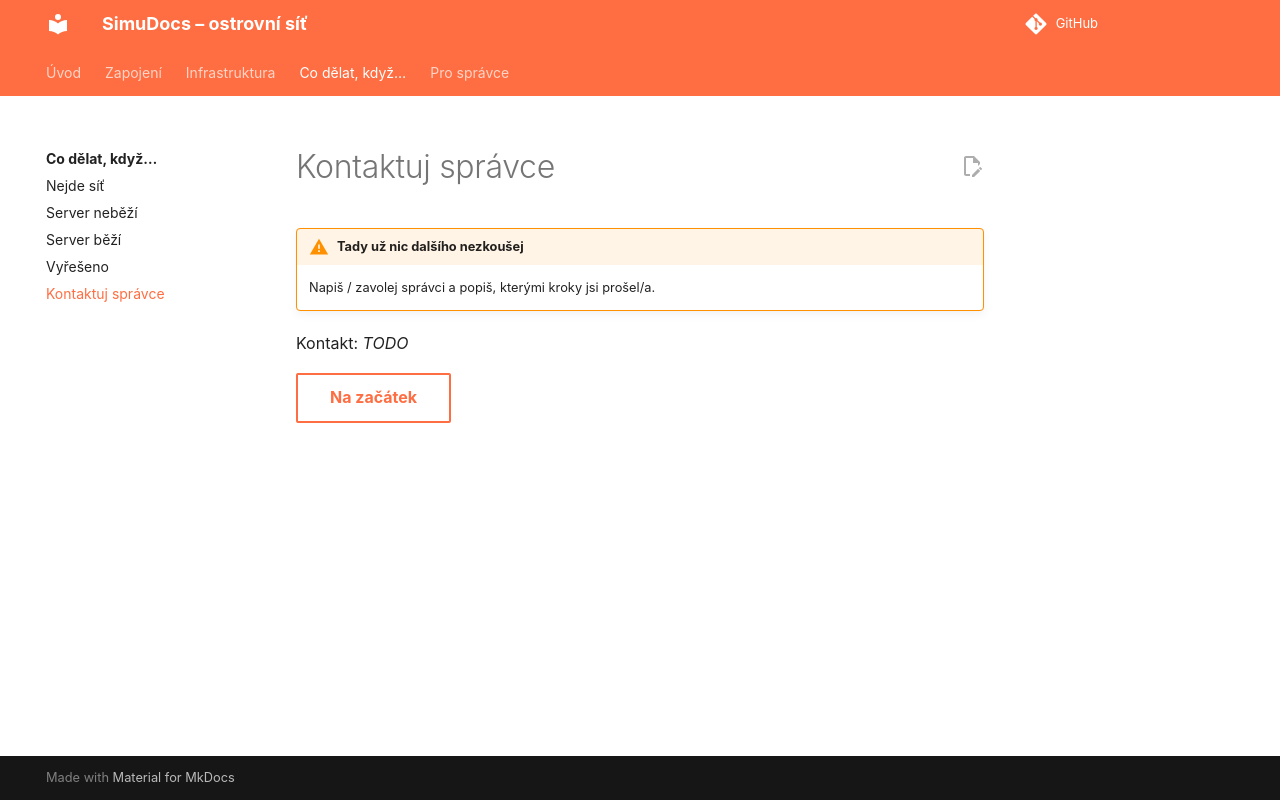

repository: expedicemars/simudocs · page: co-delat-kdyz/eskalace.html · generator: mkdocs

# Kontaktuj správce

!!! warning "Tady už nic dalšího nezkoušej"
    Napiš / zavolej správci a popiš, kterými kroky jsi prošel/a.

Kontakt: *TODO*

[Na začátek](index.md){ .md-button }
